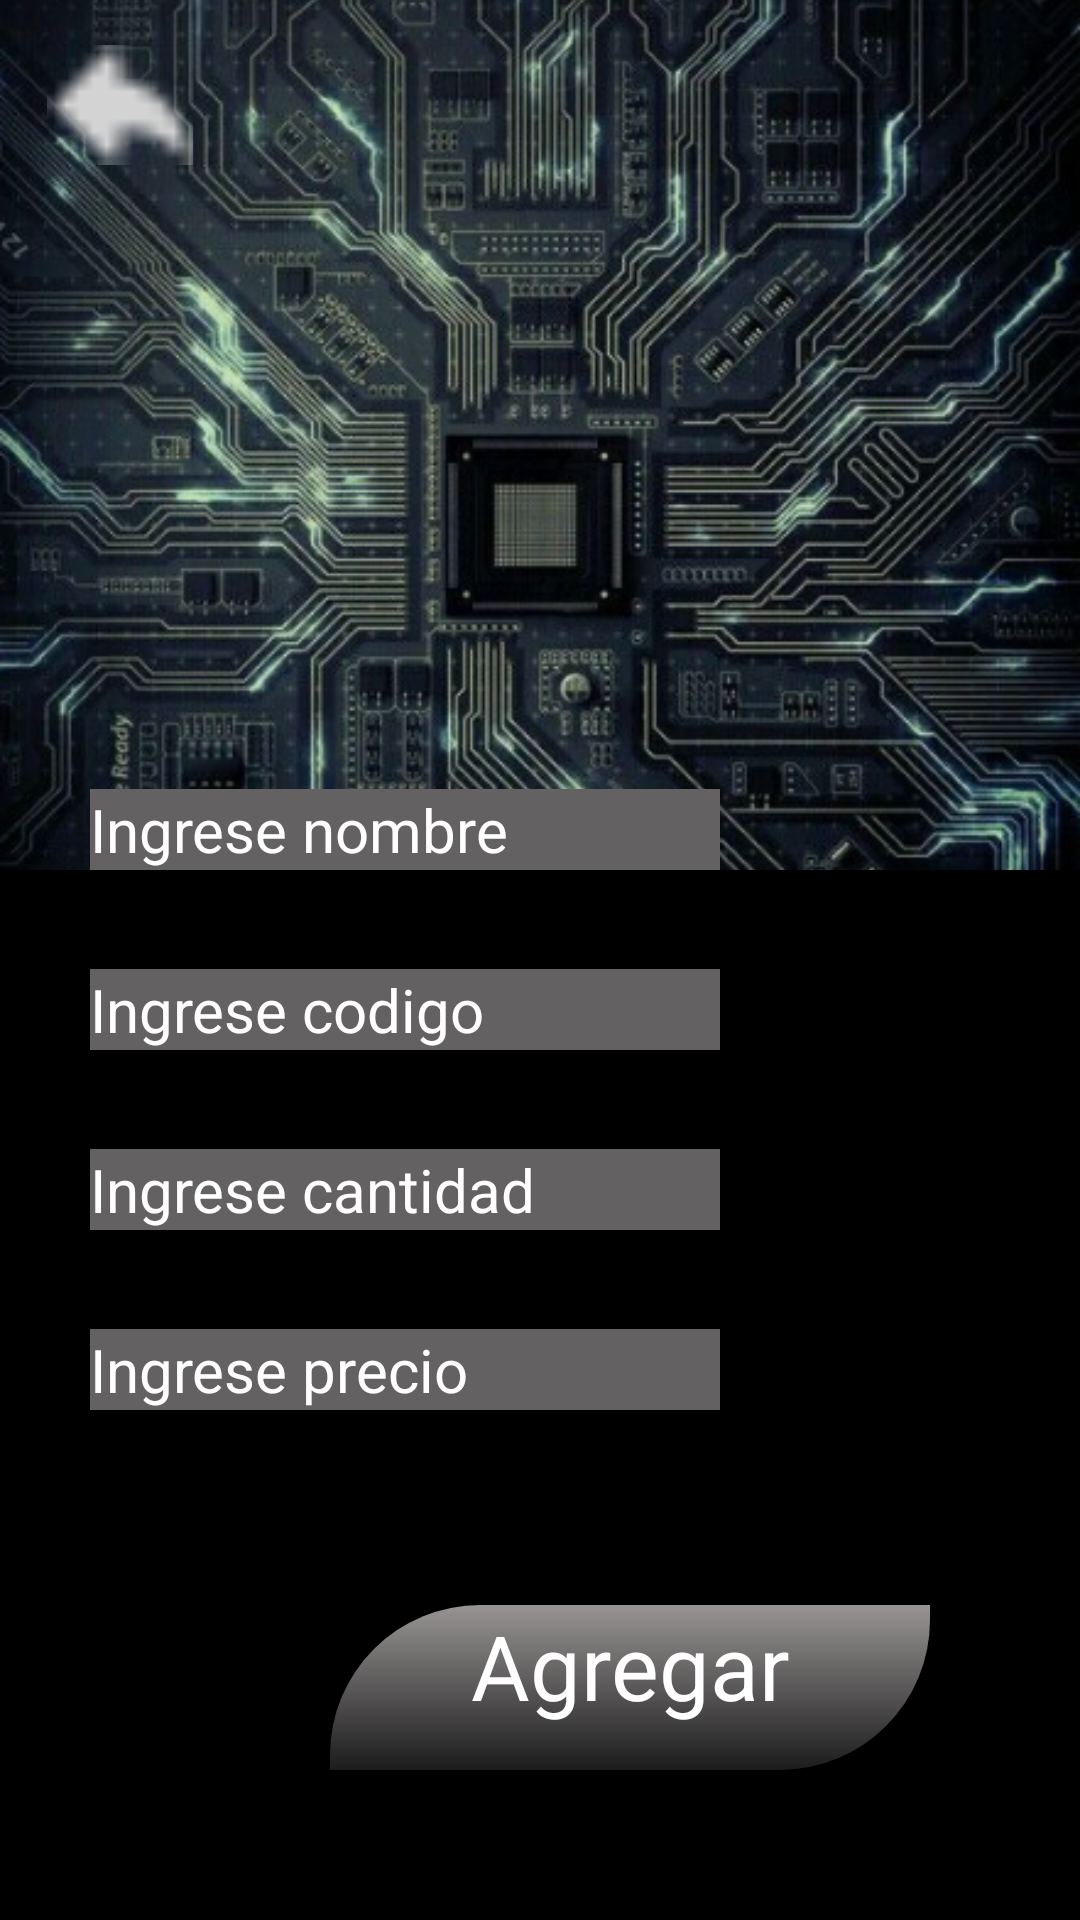

Layout XML and referenced resources for this Android screen:
<!-- AndroidManifest.xml: application theme Theme.Practica -->
<!-- res/layout/activity_main3.xml -->
<?xml version="1.0" encoding="utf-8"?>
<androidx.constraintlayout.widget.ConstraintLayout xmlns:android="http://schemas.android.com/apk/res/android"
    xmlns:app="http://schemas.android.com/apk/res-auto"
    xmlns:tools="http://schemas.android.com/tools"
    android:id="@+id/main"
    android:layout_width="match_parent"
    android:layout_height="match_parent"
    tools:context=".MainActivity3">


    <View
        android:id="@+id/vw_agregar"
        android:layout_width="match_parent"
        android:layout_height="match_parent"
        android:background="@color/black"/>

    <ImageView
        android:id="@+id/iv_agregar"
        android:layout_width="match_parent"
        android:layout_height="match_parent"
        android:layout_marginBottom="350dp"
        android:src="@drawable/agregar"
        android:scaleType="centerCrop"
        android:importantForAccessibility="no" />

    <ImageView
        android:id="@+id/iv_volver"
        android:layout_width="60dp"
        android:layout_height="40dp"
        android:src="@drawable/flecha"
        android:layout_marginStart="10dp"
        android:layout_marginTop="15dp"
        app:layout_constraintStart_toStartOf="@id/vw_agregar"
        app:layout_constraintTop_toTopOf="@+id/vw_agregar"/>

    <EditText
        android:id="@+id/et_nombre"
        android:layout_width="210dp"
        android:layout_height="wrap_content"
        android:background="@color/grey"
        android:text="@string/ingrese_nombre"
        android:textColor="@color/white"
        android:textSize="20sp"
        android:layout_marginStart="30dp"
        android:layout_marginBottom="60dp"
        app:layout_constraintBottom_toBottomOf="@+id/et_codigo"
        app:layout_constraintStart_toStartOf="@+id/vw_agregar"
        tools:ignore="MissingConstraints" />

    <EditText
        android:id="@+id/et_codigo"
        android:layout_width="210dp"
        android:layout_height="wrap_content"
        android:background="@color/grey"
        android:text="@string/ingrese_codigo"
        android:textColor="@color/white"
        android:textSize="20sp"
        android:layout_marginStart="30dp"
        android:layout_marginBottom="60dp"
        app:layout_constraintBottom_toBottomOf="@+id/et_cantidad"
        app:layout_constraintStart_toStartOf="@+id/vw_agregar"
        tools:ignore="MissingConstraints" />

    <EditText
        android:id="@+id/et_cantidad"
        android:layout_width="210dp"
        android:layout_height="wrap_content"
        android:background="@color/grey"
        android:text="@string/ingrese_cantidad"
        android:textColor="@color/white"
        android:textSize="20sp"
        android:layout_marginStart="30dp"
        android:layout_marginBottom="60dp"
        app:layout_constraintBottom_toBottomOf="@+id/et_precio"
        app:layout_constraintStart_toStartOf="@+id/vw_agregar"
        tools:ignore="MissingConstraints" />

    <EditText
        android:id="@+id/et_precio"
        android:layout_width="210dp"
        android:layout_height="wrap_content"
        android:background="@color/grey"
        android:text="@string/ingrese_precio"
        android:textColor="@color/white"
        android:textSize="20sp"
        android:layout_marginStart="30dp"
        android:layout_marginBottom="170dp"
        app:layout_constraintBottom_toBottomOf="@+id/vw_agregar"
        app:layout_constraintStart_toStartOf="@+id/vw_agregar"
        android:importantForAutofill="no" />

    <TextView
        android:id="@+id/tv_agregar2"
        android:layout_width="200dp"
        android:layout_height="55dp"
        android:background="@drawable/button"
        android:text="@string/agregar2"
        android:textAlignment="center"
        android:textColor="@color/white"
        android:textSize="30sp"
        android:layout_marginEnd="50dp"
        app:layout_constraintEnd_toEndOf="@+id/vw_agregar"
        android:layout_marginBottom="50dp"
        app:layout_constraintBottom_toBottomOf="@+id/vw_agregar"
        tools:ignore="MissingConstraints" />

</androidx.constraintlayout.widget.ConstraintLayout>
<!-- resources referenced by this layout -->
<resources>
  <color name="black">#FF000000</color>
  <color name="grey">#636161</color>
  <color name="white">#FFFFFFFF</color>
  <!-- drawable agregar: png bitmap (drawable, 600862 bytes) -->
  <!-- drawable button (drawable) -->
  <?xml version="1.0" encoding="utf-8"?>
  <selector xmlns:android="http://schemas.android.com/apk/res/android">
  <item>
      <shape>
          <corners android:topLeftRadius="50dp"
              android:bottomRightRadius="50dp"/>
          <gradient android:angle="90"
              android:startColor="#4A636161"
              android:endColor="#A3EDE7E7"/>
      </shape>
  </item>
  </selector>
  <!-- drawable flecha: png bitmap (drawable, 288 bytes) -->
  <string name="agregar2">Agregar</string>
  <string name="ingrese_cantidad">Ingrese cantidad</string>
  <string name="ingrese_codigo">Ingrese codigo</string>
  <string name="ingrese_nombre">Ingrese nombre</string>
  <string name="ingrese_precio">Ingrese precio</string>
</resources>
